Run: headless pygame with SDL's dummy video driver; simulated clock (each Clock.tick advances the game by its frame time, no real sleeping); random seed 0; keys injected as events and as key.get_pressed() state; mouse plan: one left click at the window centre at the start of phase 2, then a move to the lower-right quarter at the start of phase 3.
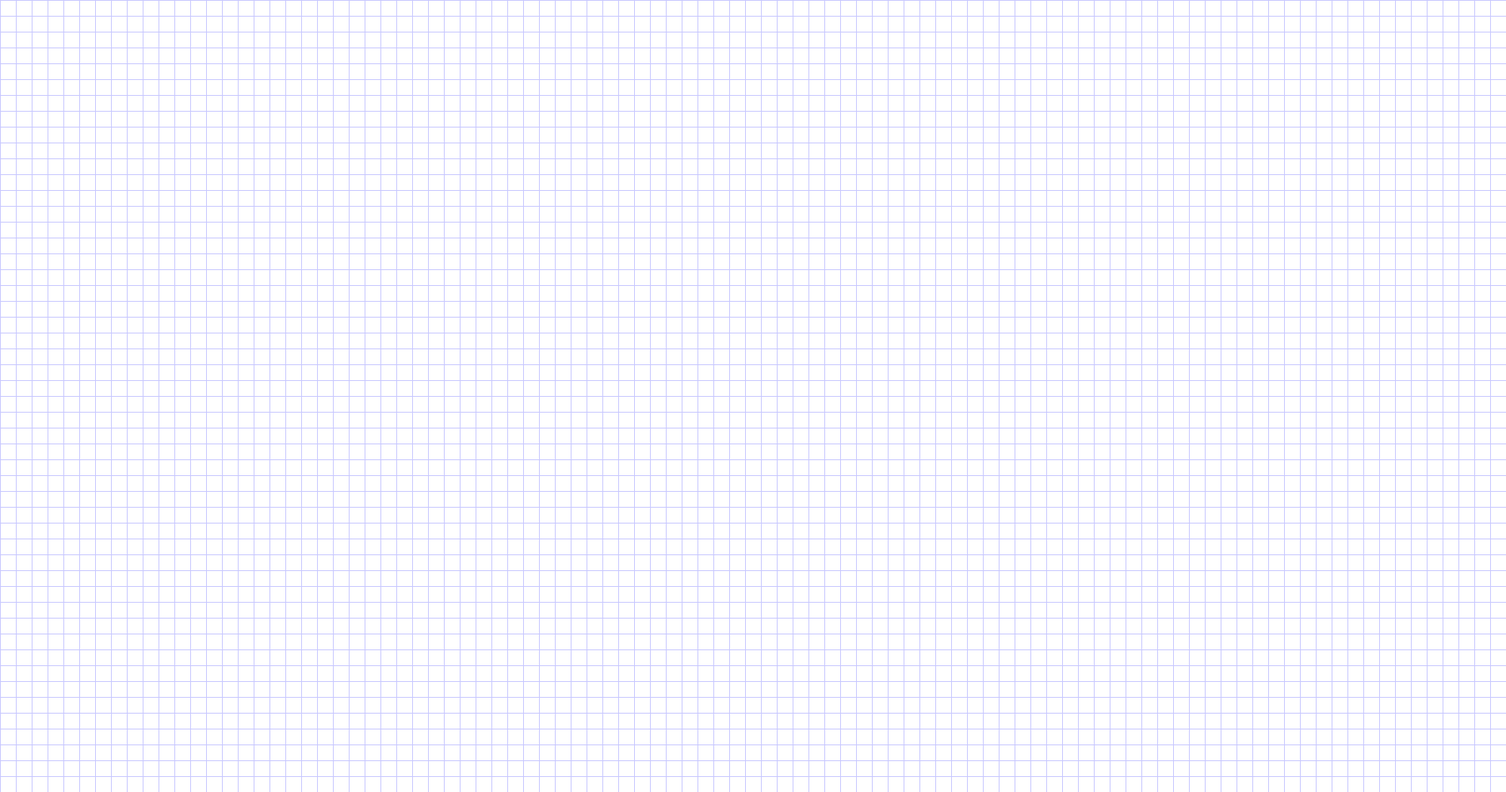
Frame 1 of 4 · flips 1–60 · no input
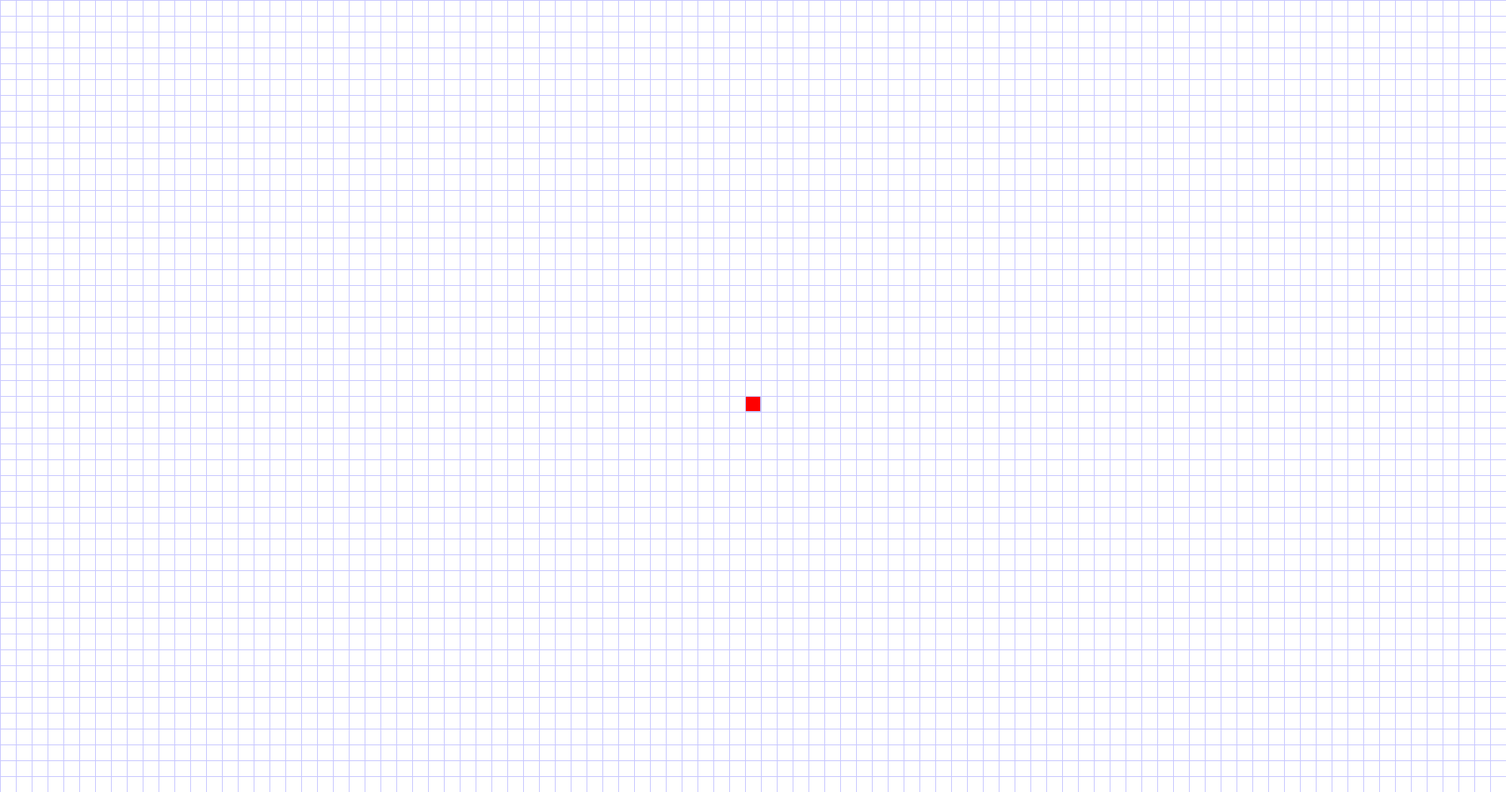
Frame 2 of 4 · flips 61–180 · clicked the window centre · tapped SPACE, RETURN · held RIGHT (→), D
Frame 3 of 4 · flips 181–300 · moved the mouse to the lower-right quarter · held DOWN (↓), S · screen unchanged from frame 2, image omitted
Frame 4 of 4 · flips 301–420 · held LEFT (←), A, UP (↑), W · screen unchanged from frame 3, image omitted

The pygame program that drew these frames:

import pygame
import random
import time

pygame.init()
width = 1900
height = 1000
win = pygame.display.set_mode((width, height))
pygame.display.set_caption("Sorting")
size = 20
array = []
started = False
start = []
finish = []
grid = []
paths = []
startmaze = False
sleeptime = 0.01
pathfound = False


def initialise():
    global started, startmaze, pathfound, start, array, finish, grid, paths
    array = []
    started = False
    start = []
    finish = []
    grid = []
    paths = []
    startmaze = False
    pathfound = False


def array_maker():
    for i in range(width // size):
        for j in range(height // size):
            array.append([])
            grid.append([])
            array[i].append([255, 255, 255])
            grid[i].append([1])


def setup(click, click2, mx, my):
    global start, finish, started, grid
    if click:
        if not len(start):
            array[mx // size][my // size] = [255, 0, 0]
            start = [mx // size, my // size]
            paths.append(start)
        elif not len(finish) and not ([mx // size, my // size] in [start]):
            array[mx // size][my // size] = [0, 255, 0]
            finish = [mx // size, my // size]
        elif start and finish and not ([mx // size, my // size] in [start, finish]):
            array[mx // size][my // size] = [0, 0, 0]
            grid[mx // size][my // size][0] = 0
    if click2:
        array[mx // size][my // size] = [255, 255, 255]
        grid[mx // size][my // size][0] = 1

    keys = pygame.key.get_pressed()
    if keys[pygame.K_s] and len(start) and len(finish):
        started = True


def QuickSort(arr):
    elements = len(arr)

    if elements < 2:
        return arr

    current_position = 0  # Position of the partitioning element

    for i in range(1, elements):  # Partitioning loop
        if grid[arr[i][0]][arr[i][1]][2] <= grid[arr[0][0]][arr[0][1]][2]:
            current_position += 1
            temp = arr[i]
            arr[i] = arr[current_position]
            arr[current_position] = temp

    temp = arr[0]
    arr[0] = arr[current_position]
    arr[current_position] = temp  # Brings pivot to it's appropriate position

    left = QuickSort(arr[0:current_position])  # Sorts the elements to the left of pivot
    right = QuickSort(arr[current_position + 1:elements])  # sorts the elements to the right of pivot

    arr = left + [arr[current_position]] + right  # Merging everything together

    return arr


def dijkstras_algorithm():
    global array, grid, paths, pathfound, limitsx, limitsy, step

    def give_neighbours(x, y):
        return [[x, y - 1], [x, y + 1], [x + 1, y], [x - 1, y]]

    if len(paths):
        if paths[0] == start:
            step = False
            limitsx = [-1, width // size]
            limitsy = [-1, height // size]
            pathfound = False
            paths = []
            neighbours = give_neighbours(start[0], start[1])
            for i in neighbours:
                x, y = i[0], i[1]
                if not x in limitsx and not y in limitsy:
                    if grid[x][y][0]:
                        paths.append(i)
                        grid[x][y].append(start)
                        grid[x][y].append(1)
                        array[x][y] = (0, 200, 255)
        neighbours = give_neighbours(paths[0][0], paths[0][1])
        if not pathfound:
            for i in neighbours:
                x, y = i[0], i[1]
                if not x in limitsx and not y in limitsy and grid[x][y][0] and i != grid[paths[0][0]][paths[0][1]][1]:
                    if len(grid[x][y]) > 1:
                        if paths[0][1] == y == grid[paths[0][0]][paths[0][1]][1][1] or paths[0][0] == x == \
                                grid[paths[0][0]][paths[0][1]][1][0]:
                            d = grid[paths[0][0]][paths[0][1]][2] + 1
                        else:
                            d = grid[paths[0][0]][paths[0][1]][2] + 1.1
                        if grid[x][y][2] > d:
                            grid[x][y][2] = d
                            grid[x][y][1] = [paths[0][0], paths[0][1]]
                    elif not i in paths:
                        paths.append(i)
                        grid[x][y].append(paths[0])
                        if paths[0][1] == y == grid[paths[0][0]][paths[0][1]][1][1] or paths[0][0] == x == \
                                grid[paths[0][0]][paths[0][1]][1][0]:
                            grid[x][y].append(grid[paths[0][0]][paths[0][1]][2] + 1)
                        else:
                            grid[x][y].append(grid[paths[0][0]][paths[0][1]][2] + 1.1)
                        array[x][y] = (0, 200, 255)
                    if i == finish:
                        array[x][y] = (0, 255, 0)
                        pathfound = True
            paths.pop(0)
            QuickSort(paths)
    if pathfound:
        if not step:
            paths = []
            current = grid[finish[0]][finish[1]][1]
            while current != start:
                paths.append(current)
                current = grid[current[0]][current[1]][1]
            step = True
            limitsx = len(paths)
        else:
            if limitsx > 0:
                limitsx -= 1
                array[paths[limitsx][0]][paths[limitsx][1]] = [255, 255, 40]


def greedy_best_first():
    global array, grid, paths, pathfound, limitsx, limitsy

    def give_neighbours(x, y):
        return [[x, y - 1], [x, y + 1], [x + 1, y], [x - 1, y]]
    if len(paths):
        if paths[0] == start:
            limitsx = [-1, width // size]
            limitsy = [-1, height // size]
            pathfound = False
            grid[start[0]][start[1]].append([-1, -1])
            grid[start[0]][start[1]].append(abs(finish[0] - start[0]) + abs(finish[1] - start[1]))
        neighbours = give_neighbours(paths[0][0], paths[0][1])
        current = paths[0]
        if not pathfound:
            for i in neighbours:
                x, y = i[0], i[1]
                if not x in limitsx and not y in limitsy and grid[x][y][0] and i != grid[current[0]][current[1]][1]:
                    if len(grid[x][y]) == 1:
                        d = abs(finish[0] - x) + abs(finish[1] - y)
                        put = False
                        for j in paths:
                            if d <= grid[j[0]][j[1]][2]:
                                paths.insert(paths.index(j), i)
                                put = True
                                break
                        if not put:
                            paths.append(i)
                        grid[x][y].append(current)
                        grid[x][y].append(d)
                        array[x][y] = (0, 200, 255)
                    if i == finish:
                        array[x][y] = (0, 255, 0)
                        pathfound = True
            paths.pop(paths.index(current))
        if pathfound:
            current = grid[finish[0]][finish[1]][1]
            while current != start:
                array[current[0]][current[1]] = [255, 255, 40]
                current = grid[current[0]][current[1]][1]


def recursive_division():
    global startmaze

    def algorithme(startx, endx, starty, endy):
        for event in pygame.event.get():
            if event.type == pygame.QUIT:
                pygame.quit()
        if endx - startx >= endy - starty:
            holes = 0
            for i in range(startx + 1, endx):
                if grid[i][starty - 1][0]:
                    holes += 1
                if grid[i][endy + 1][0]:
                    holes += 1
            if (not holes and endx - startx > 1) or (holes == 1 and endx - startx > 2) or (
                    holes > 1 and endx - startx > 3):
                while True:
                    vertical = random.randint(startx + 1, endx - 1)
                    if not grid[vertical][starty - 1][0] and not grid[vertical][endy + 1][0]:
                        break
            else:
                vertical = 0
            holesy = random.randint(starty, endy)
            if vertical > 0:
                for i in range(starty, endy + 1):
                    if i != holesy:
                        time.sleep(sleeptime)
                        array[vertical][i] = [0, 0, 0]
                        grid[vertical][i][0] = 0
                        pygame.draw.rect(win, array[vertical][i], [vertical * size, i * size, size, size])
                        pygame.display.update()
                if vertical - startx > 1:
                    algorithme(startx, vertical - 1, starty, endy)
                if endx - vertical > 1:
                    algorithme(vertical + 1, endx, starty, endy)
        else:
            holes = 0
            for i in range(starty + 1, endy):
                if grid[startx - 1][i][0]:
                    holes += 1
                if grid[endx + 1][i][0]:
                    holes += 1
            blocks = endy - starty
            if (not holes and blocks > 1) or (holes == 1 and blocks > 2) or (holes > 1 and blocks > 3):
                while True:
                    horizontal = random.randint(starty + 1, endy - 1)
                    if not grid[startx - 1][horizontal][0] and not grid[endx + 1][horizontal][0]:
                        break
            else:
                horizontal = 0
            if horizontal:
                holesx = random.randint(startx, endx)
                for i in range(startx, endx + 1):
                    if i != holesx:
                        time.sleep(sleeptime)
                        array[i][horizontal] = [0, 0, 0]
                        grid[i][horizontal][0] = 0
                        pygame.draw.rect(win, array[i][horizontal], [i * size, horizontal * size, size, size])
                        pygame.display.update()
                if horizontal - starty > 1:
                    algorithme(startx, endx, starty, horizontal - 1)
                if endy - horizontal > 1:
                    algorithme(startx, endx, horizontal + 1, endy)

    if not startmaze:
        keys = pygame.key.get_pressed()
        if keys[pygame.K_m]:
            startmaze = 1
    elif startmaze == 1:
        for i in range(width // size):
            time.sleep(sleeptime)
            array[i][0] = [0, 0, 0]
            array[i][height // size - 1] = [0, 0, 0]
            grid[i][0][0] = 0
            grid[i][height // size - 1][0] = 0
            pygame.draw.rect(win, [0, 0, 0], [i * size, 0, size, size])
            pygame.draw.rect(win, [0, 0, 0], [i * size, (height // size - 1) * size, size, size])
            pygame.display.update()
        for i in range(height // size):
            time.sleep(sleeptime)
            array[0][i] = [0, 0, 0]
            array[width // size - 1][i] = [0, 0, 0]
            grid[0][i][0] = 0
            grid[width // size - 1][i][0] = 0
            pygame.draw.rect(win, [0, 0, 0], [0, i * size, size, size])
            pygame.draw.rect(win, [0, 0, 0], [(width // size - 1) * size, i * size, size, size])
            pygame.display.update()
        algorithme(1, width // size - 2, 1, height // size - 2)
        startmaze = 2


def main():
    global started, array, pathfound
    run = True
    clock = pygame.time.Clock()
    t1 = time.time()
    array_maker()
    mx, my = 0, 0
    click = False
    click2 = False
    while run:
        win.fill((255, 255, 255))
        # clock.tick(60)
        for event in pygame.event.get():
            if event.type == pygame.QUIT:
                run = False
        if not started:
            setup(click, click2, mx, my)
        else:
            # dijkstras_algorithm()
            greedy_best_first()
        keys = pygame.key.get_pressed()
        if keys[pygame.K_r]:
            initialise()
            array_maker()
        click = click2 = False
        if pygame.mouse.get_pressed()[0]:
            click = True
        if pygame.mouse.get_pressed()[2]:
            click2 = True
        mx, my = pygame.mouse.get_pos()
        for i in range(0, width, size):
            pygame.draw.line(win, (200, 200, 255), [i, 0], [i, height], 1)
        for i in range(0, height, size):
            pygame.draw.line(win, (200, 200, 255), [0, i], [width, i], 1)
        for i in range(len(array)):
            for j in range(len(array[i])):
                if array[i][j] != [255, 255, 255]:
                    pygame.draw.rect(win, array[i][j], [i * size, j * size, size, size])
                    if array[i][j] != [0, 0, 0]:
                        pygame.draw.rect(win, (200, 200, 255), [i * size, j * size, size, size], 1)
        recursive_division()
        t2 = time.time()
        print(int(1 / (t2 - t1)))
        t1 = t2
        pygame.display.update()


main()
pygame.quit()
